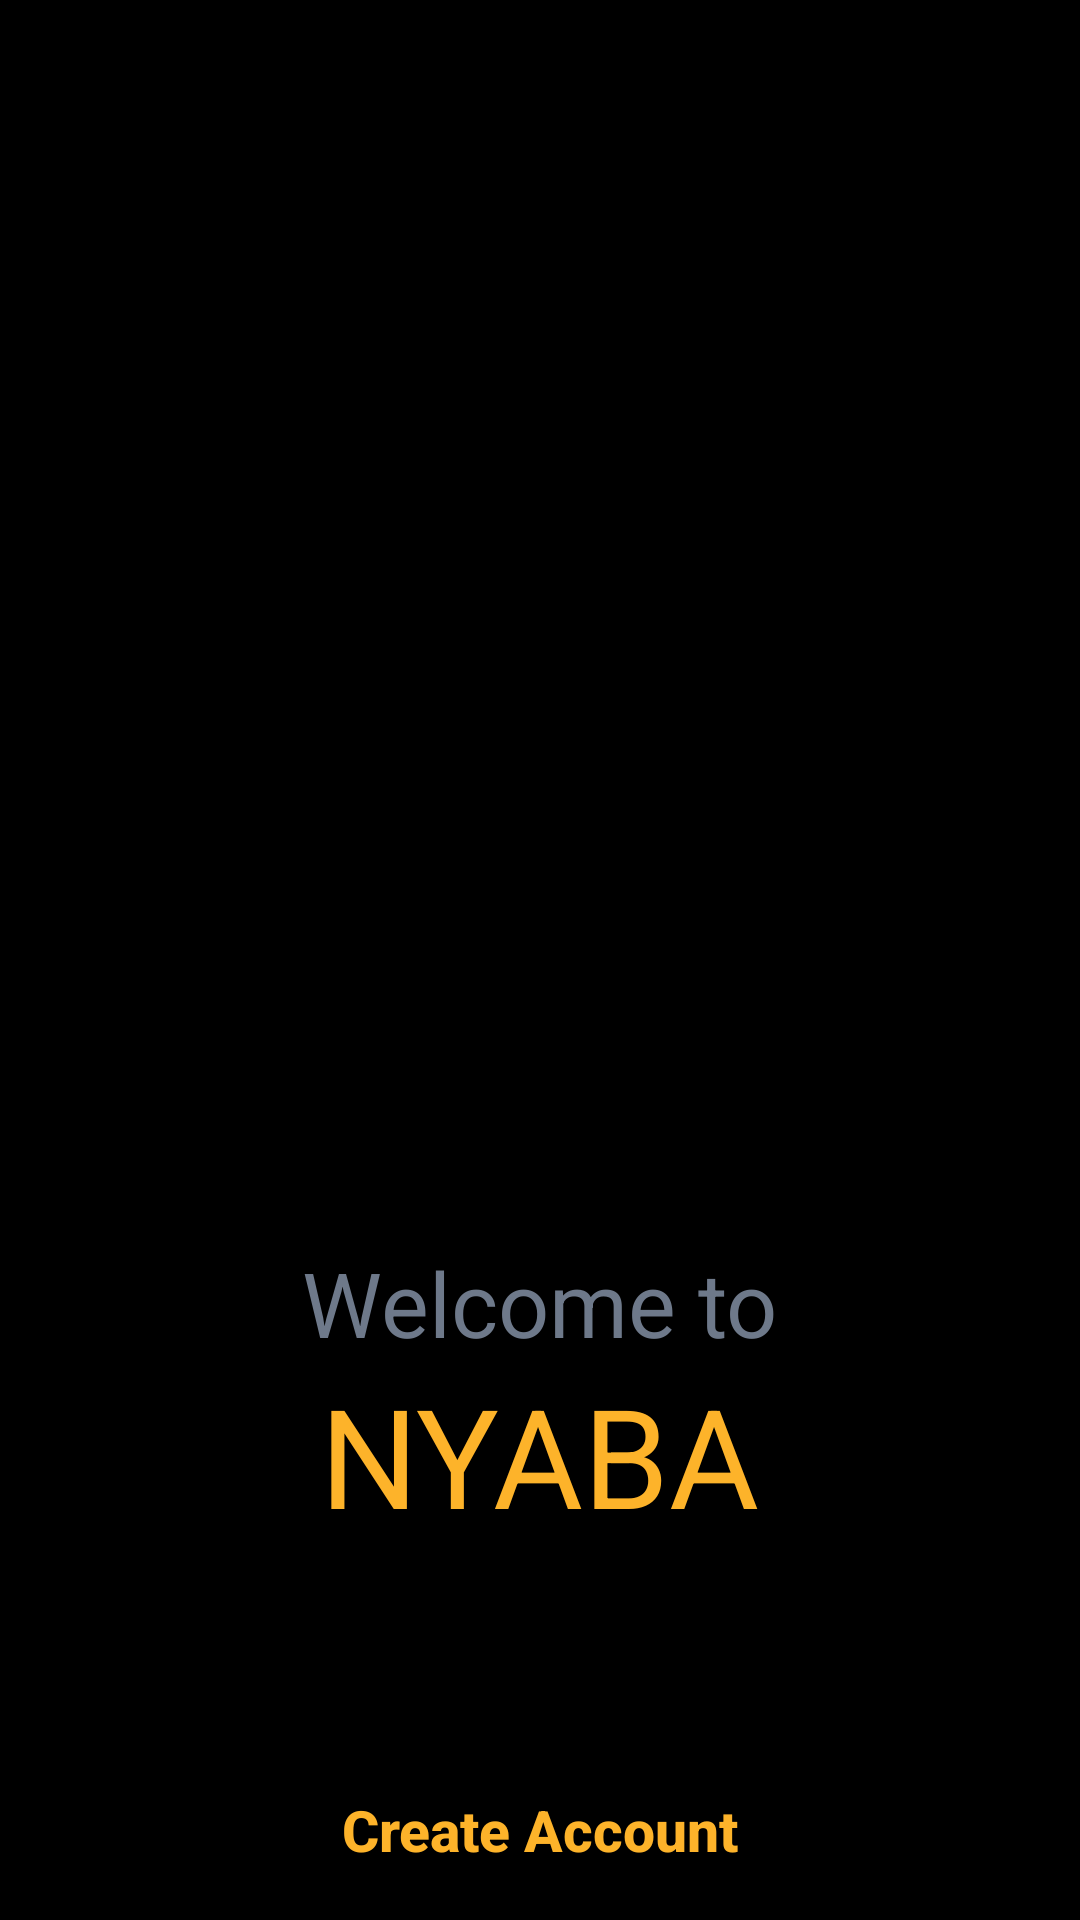

Produce the Android XML layout that renders to this screen, including the resource entries it uses.
<!-- AndroidManifest.xml: application theme Theme.NYABA -->
<!-- res/layout/activity_login.xml -->
<?xml version="1.0" encoding="utf-8"?>

<RelativeLayout xmlns:android="http://schemas.android.com/apk/res/android"
    xmlns:app="http://schemas.android.com/apk/res-auto"
    xmlns:tools="http://schemas.android.com/tools"
    android:layout_width="match_parent"
    android:layout_height="match_parent"
    android:padding="16dp"
    android:background="@color/background"
    tools:context=".LoginActivity">

    <LinearLayout
        android:layout_width="match_parent"
        android:layout_height="match_parent"
        android:orientation="vertical"
        android:layout_centerHorizontal="true"
        android:layout_centerVertical="true">

        <ImageView
            android:id="@+id/imageView"
            android:layout_width="300dp"
            android:layout_height="310dp"
            android:layout_marginTop="64dp"
            android:layout_gravity="center_horizontal"
            app:srcCompat="@drawable/log_mecca"
            />

        <TextView
            android:id="@+id/textView"
            android:layout_width="wrap_content"
            android:layout_height="wrap_content"
            android:text="Welcome to"
            android:textColor="#6E798A"
            android:layout_marginTop="24dp"
            android:textSize="30sp"
            android:textAlignment="center"
            android:textStyle="normal"
            android:layout_gravity="center_horizontal"/>

        <TextView
            android:id="@+id/textView2"
            android:layout_width="wrap_content"
            android:layout_height="wrap_content"
            android:text="NYABA"
            android:textColor="#FDB32A"
            android:layout_gravity="center_horizontal"
            android:textSize="46sp"/>

        <android.widget.Button
            android:id="@+id/button"
            android:layout_width="200dp"
            android:layout_height="wrap_content"
            android:background="@drawable/button_style"
            android:textColor="#FDB32A"
            android:textSize="19sp"
            android:textStyle="bold"
            android:layout_gravity="center_horizontal"
            android:layout_marginTop="80dp"
            android:text="Create Account"
            android:textAllCaps="false"/>

        <LinearLayout
            android:layout_margin="14dp"
            android:layout_width="match_parent"
            android:layout_height="wrap_content"
            android:orientation="horizontal"
            android:gravity="center"
            android:layout_centerHorizontal="true"
            android:layout_centerVertical="true">

            <TextView
                android:id="@+id/textView3"
                android:layout_width="wrap_content"
                android:layout_height="wrap_content"
                android:text="Already have an account?"
                android:layout_gravity="center_horizontal"
                android:textSize="16sp"
                android:textColor="#6E798A"/>

            <TextView
                android:id="@+id/textView4"
                android:layout_width="wrap_content"
                android:layout_height="wrap_content"
                android:layout_gravity="center_horizontal"
                android:layout_marginLeft="10dp"
                android:textSize="16sp"
                android:textStyle="bold"
                android:text="Sign Up"
                android:textColor="#FDB32A" />

        </LinearLayout>

    </LinearLayout>

</RelativeLayout>
<!-- resources referenced by this layout -->
<resources>
  <color name="background">#000000</color>
  <style name="Theme.NYABA" parent="Theme.MaterialComponents.DayNight.DarkActionBar">
          
          <item name="colorPrimary">@color/purple_500</item>
          <item name="colorPrimaryVariant">@color/purple_700</item>
          <item name="colorOnPrimary">@color/white</item>
          
          <item name="colorSecondary">@color/teal_200</item>
          <item name="colorSecondaryVariant">@color/teal_700</item>
          <item name="colorOnSecondary">@color/black</item>
          
          <item name="android:statusBarColor" tools:targetApi="l">?attr/colorPrimaryVariant</item>
          
      </style>
  <color name="purple_500">#FF6200EE</color>
  <color name="purple_700">#FF3700B3</color>
  <color name="white">#FFFFFFFF</color>
  <color name="teal_200">#FF03DAC5</color>
  <color name="teal_700">#FF018786</color>
  <color name="black">#FF000000</color>
</resources>
